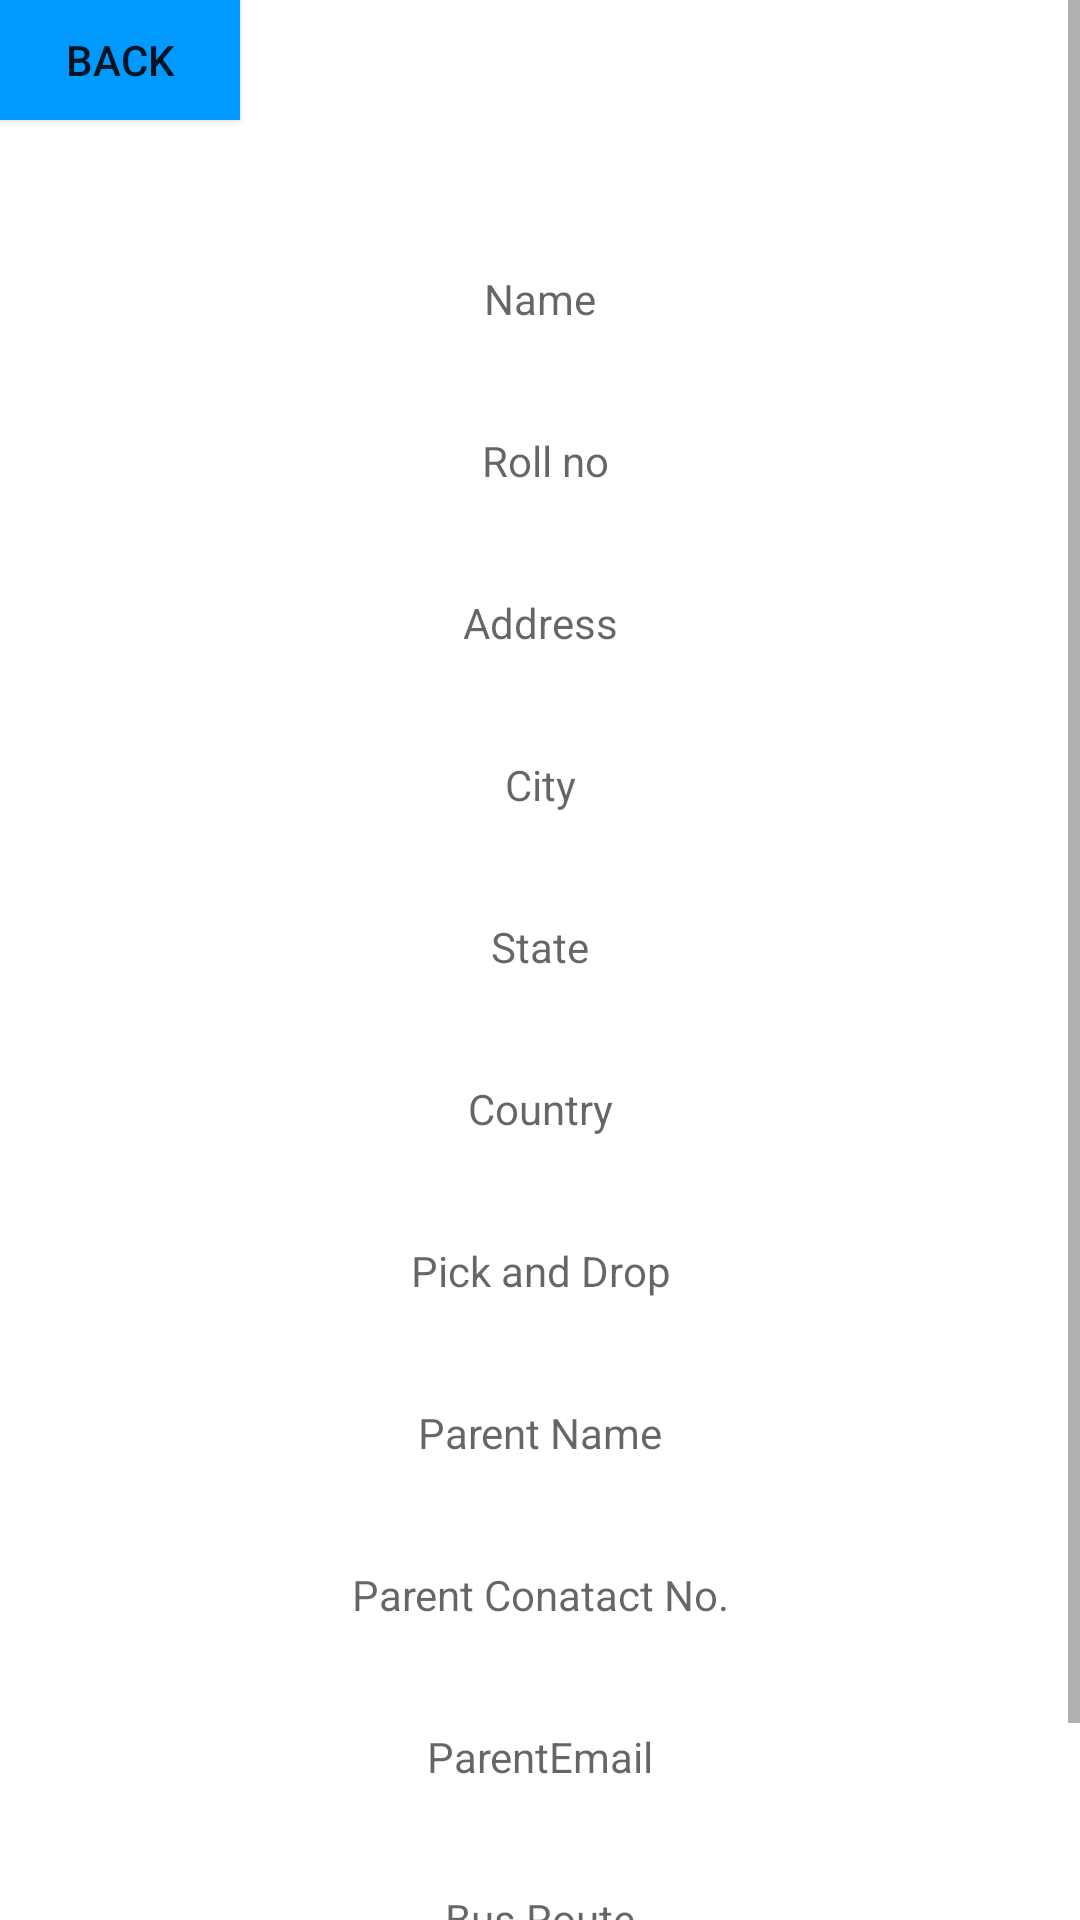

Produce the Android XML layout that renders to this screen, including the resource entries it uses.
<!-- AndroidManifest.xml: application theme Theme.SchoolBusTrackingSystem -->
<!-- res/layout/activity_student_detail.xml -->
<?xml version="1.0" encoding="utf-8"?>
<ScrollView xmlns:android="http://schemas.android.com/apk/res/android"
    xmlns:app="http://schemas.android.com/apk/res-auto"
    xmlns:tools="http://schemas.android.com/tools"
    android:layout_width="match_parent"
    android:layout_height="match_parent"
    android:layout_margin="10dp"
    android:orientation="vertical"
    tools:context=".student_Detail">

    <LinearLayout
        android:layout_width="match_parent"
        android:layout_height="match_parent"
        android:orientation="vertical">

        <Button
            android:id="@+id/back"
            android:layout_width="80dp"
            android:layout_height="40dp"
            android:background="@color/colorPrimary"
            android:text="BACK" />


        <TextView
            android:id="@+id/stdname"
            android:layout_width="match_parent"
            android:layout_height="39dp"
            android:layout_marginTop="40dp"
            android:gravity="center"
            android:hint=" Name " />

        <TextView
            android:id="@+id/rllno"
            android:layout_width="match_parent"
            android:layout_height="39dp"
            android:layout_marginTop="15dp"
            android:gravity="center"
            android:hint=" Roll no" />

        <TextView
            android:id="@+id/address"
            android:layout_width="match_parent"
            android:layout_height="39dp"
            android:layout_marginTop="15dp"
            android:gravity="center"
            android:hint="Address" />

        <TextView
            android:id="@+id/city"
            android:layout_width="match_parent"
            android:layout_height="39dp"
            android:layout_marginTop="15dp"
            android:gravity="center"
            android:hint="City" />

        <TextView
            android:id="@+id/state"
            android:layout_width="match_parent"
            android:layout_height="39dp"
            android:layout_marginTop="15dp"
            android:gravity="center"
            android:hint="State" />

        <TextView
            android:id="@+id/country"
            android:layout_width="match_parent"
            android:layout_height="39dp"
            android:layout_marginTop="15dp"
            android:gravity="center"
            android:hint="Country" />

        <TextView
            android:id="@+id/PnD"
            android:layout_width="match_parent"
            android:layout_height="39dp"
            android:layout_marginTop="15dp"
            android:gravity="center"
            android:hint="Pick and Drop" />

        <TextView
            android:id="@+id/parentname"
            android:layout_width="match_parent"
            android:layout_height="39dp"
            android:layout_marginTop="15dp"
            android:gravity="center"
            android:hint="Parent Name" />

        <TextView
            android:id="@+id/parentno"
            android:layout_width="match_parent"
            android:layout_height="39dp"
            android:layout_marginTop="15dp"
            android:gravity="center"
            android:hint="Parent Conatact No." />

        <TextView
            android:id="@+id/parentemail"
            android:layout_width="match_parent"
            android:layout_height="39dp"
            android:layout_marginTop="15dp"
            android:gravity="center"
            android:hint="ParentEmail" />

        <TextView
            android:id="@+id/busroute"
            android:layout_width="match_parent"
            android:layout_height="39dp"
            android:layout_marginTop="15dp"
            android:gravity="center"
            android:hint="Bus Route" />

        <TextView
            android:id="@+id/busno"
            android:layout_width="match_parent"
            android:layout_height="39dp"
            android:layout_marginTop="15dp"
            android:gravity="center"
            android:hint="Bus Number" />



    </LinearLayout>

</ScrollView>


    
    
    
    
    
    
    

    
    
    
    
    
    
    

    
    
    
    
    
    
    

    
    
    
    
    
    
    

    
    
    
    
    
    
    

    
    
    
    
    
    
    

    
    
    
    
    
    
    

    
    
    
    
    
    
    

    
    
    
    
    
    
    

    
    
    
    
    
    
    
<!-- resources referenced by this layout -->
<resources>
  <color name="colorPrimary">#0099ff</color>
  <style name="Theme.SchoolBusTrackingSystem" parent="Theme.MaterialComponents.DayNight.DarkActionBar">
          
          <item name="colorPrimary">@color/purple_500</item>
          <item name="colorPrimaryVariant">@color/purple_700</item>
          <item name="colorOnPrimary">@color/white</item>
          
          <item name="colorSecondary">@color/teal_200</item>
          <item name="colorSecondaryVariant">@color/teal_700</item>
          <item name="colorOnSecondary">@color/black</item>
          
          <item name="android:statusBarColor" tools:targetApi="l">?attr/colorPrimaryVariant</item>
          
      </style>
  <color name="purple_500">#FF6200EE</color>
  <color name="purple_700">#FF3700B3</color>
  <color name="white">#FFFFFFFF</color>
  <color name="teal_200">#FF03DAC5</color>
  <color name="teal_700">#FF018786</color>
  <color name="black">#FF000000</color>
</resources>
